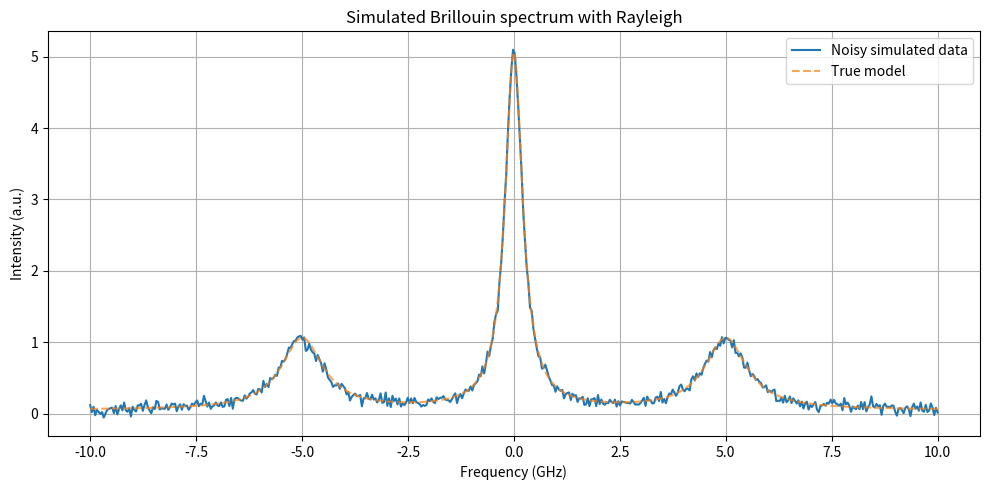
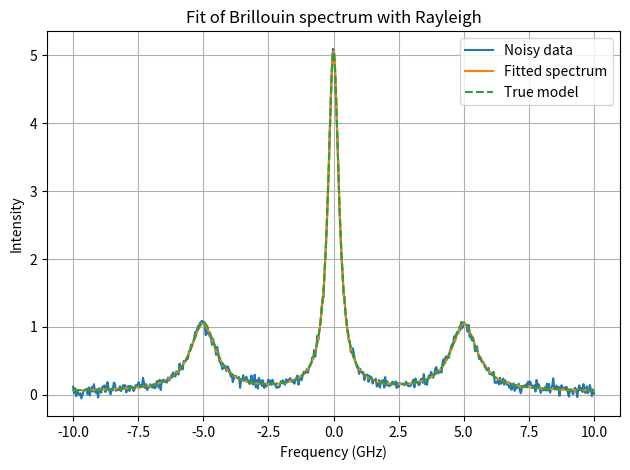

The script that saved these images, in order:
'''FITTING SUR DES DATA BRUITEES SIMULEES'''

import numpy as np
import matplotlib.pyplot as plt
from scipy.optimize import curve_fit

# Lorentzian function
def lorentzian(x, amp, center, width):
    return amp * (0.5 * width)**2 / ((x - center)**2 + (0.5 * width)**2)

# Total simulated spectrum: Rayleigh + Stokes + Anti-Stokes + background
def brillouin_spectrum(x, amp_r, width_r, amp_b, center_b, width_b, offset):
    rayleigh = lorentzian(x, amp_r, 0, width_r)
    stokes = lorentzian(x, amp_b, center_b, width_b)
    antistokes = lorentzian(x, amp_b, -center_b, width_b)
    return rayleigh + stokes + antistokes + offset

# Frequency axis
x = np.linspace(-10, 10, 500)

# Ground truth parameters
params_true = {
    'amp_r': 5.0,      # Rayleigh amplitude (strong)
    'width_r': 0.5,    # Rayleigh width (narrow)
    'amp_b': 1.0,      # Brillouin amplitude (weaker)
    'center_b': 5.0,   # Brillouin shift (GHz)
    'width_b': 1.2,    # Brillouin width
    'offset': 0.05     # Background offset
}

# Simulate spectrum
y = brillouin_spectrum(x, **params_true)
y_noisy = y + np.random.normal(0, 0.05, size=x.shape)

# Plot
plt.figure(figsize=(10, 5))
plt.plot(x, y_noisy, label="Noisy simulated data")
plt.plot(x, y, '--', label="True model", alpha=0.7)
plt.title("Simulated Brillouin spectrum with Rayleigh")
plt.xlabel("Frequency (GHz)")
plt.ylabel("Intensity (a.u.)")
plt.grid(True)
plt.legend()
plt.tight_layout()
plt.show()

# Initial guess
p0 = [4.0, 0.8, 0.8, 4.8, 1.0, 0.0]

# Fit
popt, _ = curve_fit(brillouin_spectrum, x, y_noisy, p0=p0)

# Plot fitted result
fitted = brillouin_spectrum(x, *popt)
plt.plot(x, y_noisy, label='Noisy data')
plt.plot(x, fitted, label='Fitted spectrum')
plt.plot(x, y, '--', label='True model')
plt.legend()
plt.title("Fit of Brillouin spectrum with Rayleigh")
plt.grid(True)
plt.xlabel("Frequency (GHz)")
plt.ylabel("Intensity")
plt.tight_layout()
plt.show()

# Print fitted params
param_names = ['amp_r', 'width_r', 'amp_b', 'center_b', 'width_b', 'offset']
for name, val in zip(param_names, popt):
    print(f"{name}: {val:.3f}")
